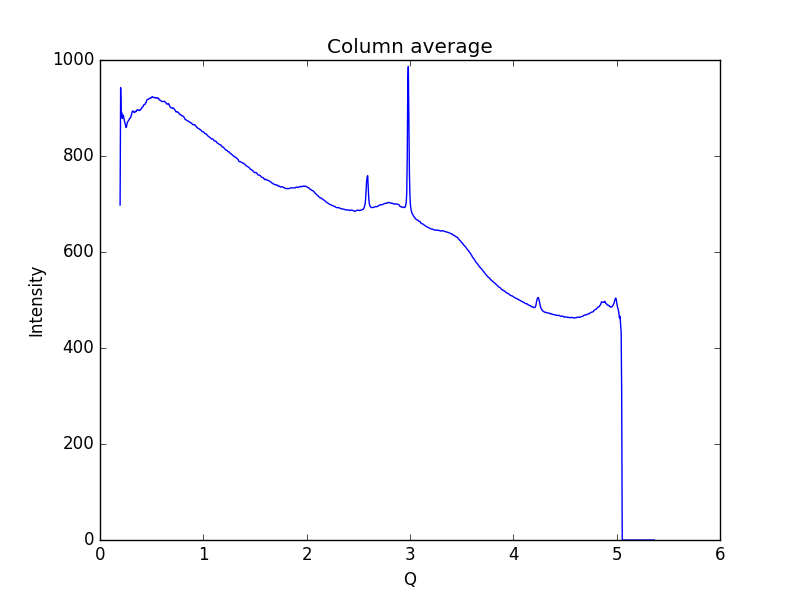

Values plotted in this chart, from the file beside it:
0.19448614755544588, 697.951
0.1997, 942.3
0.2048, 882.1
0.21, 890.2
0.2152, 878.3
0.2204, 882.2
0.2255, 885.1
0.2307, 879
0.2359, 874.2
0.2411, 870.3
0.2462, 863.7
0.2514, 859.5
0.2566, 860.9
0.2618, 867.6
0.2669, 870.9
0.2721, 872.6
0.2773, 874.7
0.2825, 876.1
0.2876, 878.7
0.2928, 879.1
0.298, 881.2
0.3032, 884.8
0.3083, 889.8
0.3135, 893
0.3187, 893.9
0.3239, 892.8
0.329, 890.6
0.3342, 890.8
0.3394, 891.5
0.3446, 893.3
0.3497, 892.5
0.3549, 894.4
0.3601, 896.4
0.3653, 896.6
0.3704, 895.5
0.3756, 895
0.3808, 894.7
0.386, 895.9
0.3911, 895.9
0.3963, 897.2
0.4015, 899.3
0.4067, 901.4
0.4118, 902.1
0.417, 902.9
0.4222, 906.3
0.4274, 907.2
0.4325, 907.4
0.4377, 908.1
0.4429, 910.7
0.4481, 913
0.4532, 916.6
0.4584, 917.8
0.4636, 917.9
0.4688, 918.4
0.4739, 919.7
0.4791, 920
0.4843, 920
0.4895, 921.2
0.4946, 921.2
0.4998, 921.6
0.505, 923.9
... 939 more rows
